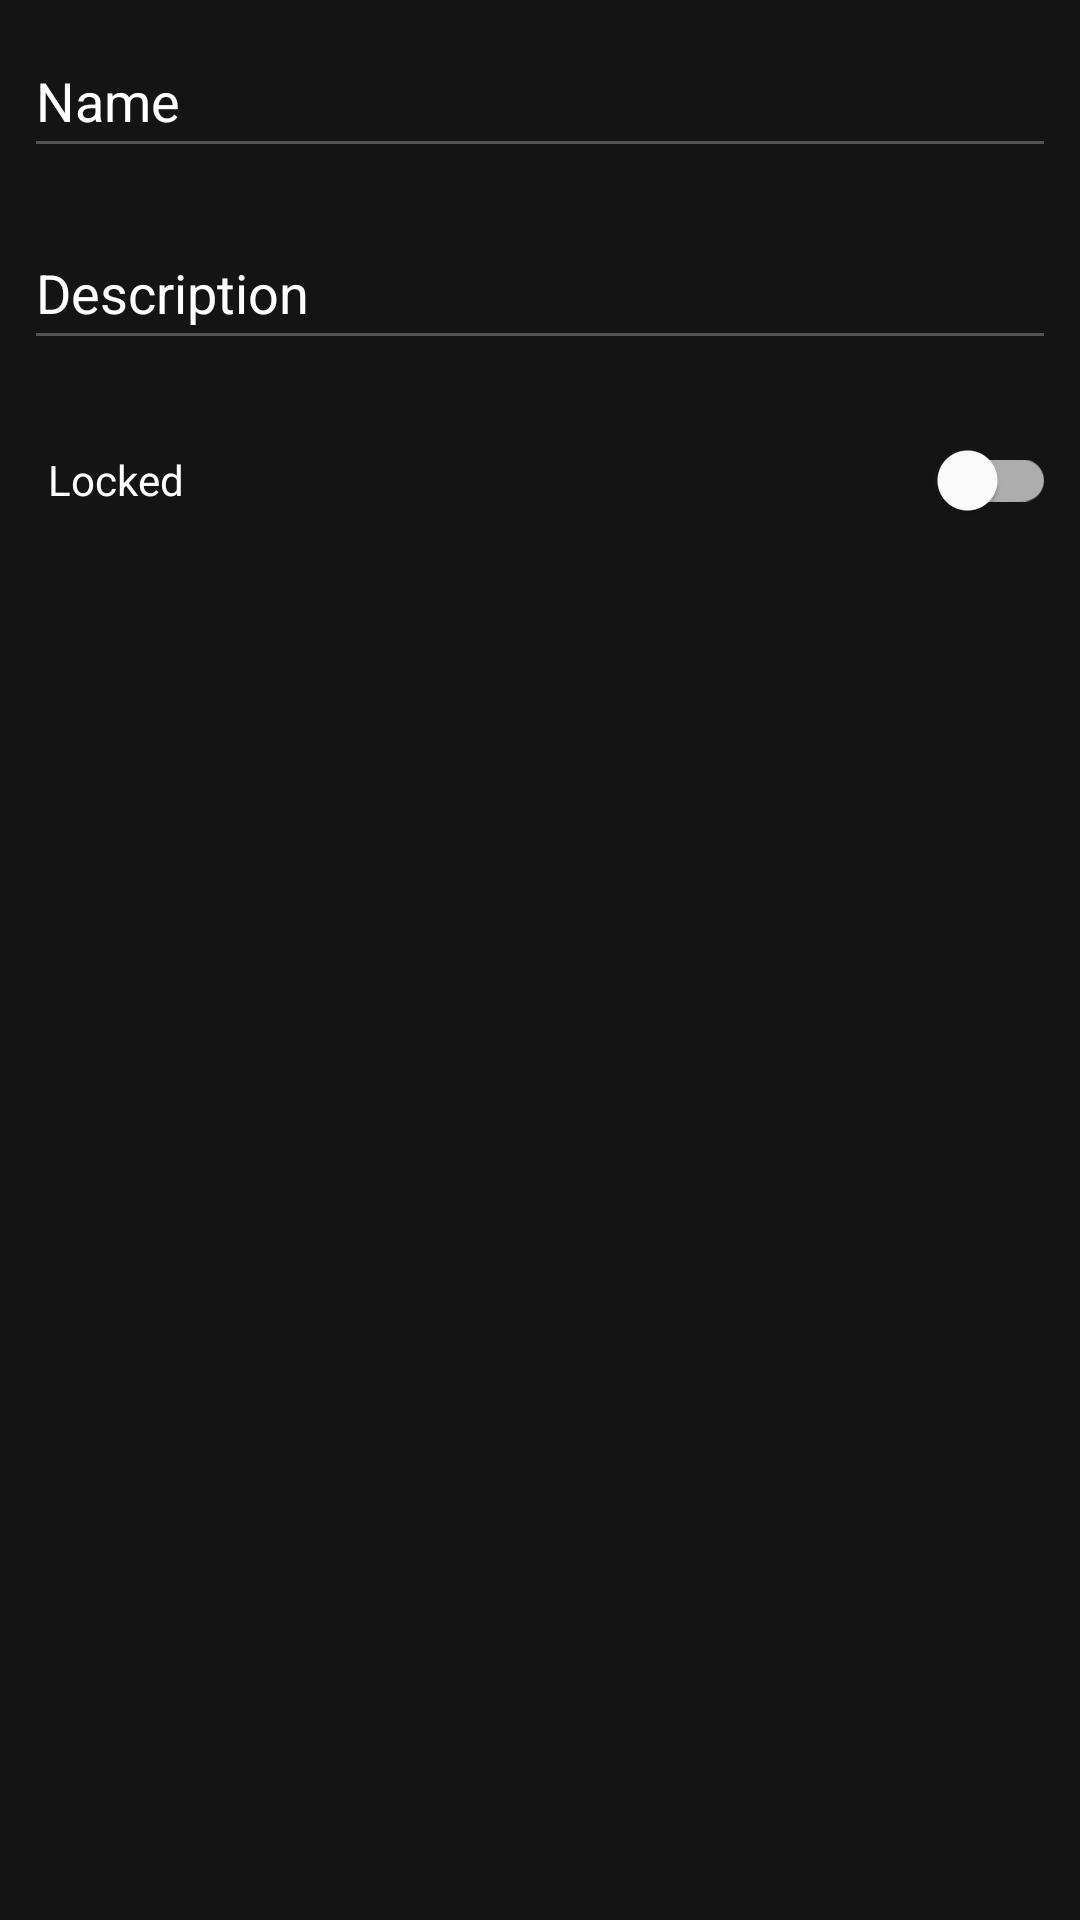

Reconstruct the res/layout file that produces this screen, plus the resources it refers to.
<!-- AndroidManifest.xml: application theme AppTheme -->
<!-- res/layout/dialog_add_waypoint.xml -->
<?xml version="1.0" encoding="utf-8"?>
<LinearLayout xmlns:android="http://schemas.android.com/apk/res/android"
    xmlns:app="http://schemas.android.com/apk/res-auto"
    android:orientation="vertical"
    android:layout_width="match_parent"
    android:layout_height="match_parent"
    android:layout_margin="16dp"
    android:background="@color/colorAdvancedBackground">

    <EditText
        android:id="@+id/waypointName"
        android:layout_width="match_parent"
        android:layout_height="wrap_content"
        android:layout_margin="8dp"
        android:hint="@string/name"
        android:inputType="textShortMessage"
        android:minHeight="48dp"
        android:textColorHint="@color/colorMenuItem"
        android:textColor="@color/colorMenuItem" />

    <EditText
        android:id="@+id/waypointDescription"
        android:layout_width="match_parent"
        android:layout_height="wrap_content"
        android:layout_margin="8dp"
        android:hint="@string/description"
        android:inputType="textMultiLine"
        android:minHeight="48dp"
        android:textColorHint="@color/colorMenuItem"
        android:textColor="@color/colorMenuItem"/>

    <androidx.constraintlayout.widget.ConstraintLayout
        android:layout_width="match_parent"
        android:layout_height="wrap_content">

        <ImageView
            android:id="@+id/imageLock"
            android:layout_width="wrap_content"
            android:layout_height="wrap_content"
            android:layout_marginStart="8dp"
            app:layout_constraintBottom_toBottomOf="parent"
            app:layout_constraintStart_toStartOf="parent"
            app:layout_constraintTop_toTopOf="parent"
            app:srcCompat="@drawable/sl_lock_24dp"
            app:tint="@color/colorIconTint"/>

        <com.google.android.material.switchmaterial.SwitchMaterial
            android:id="@+id/waypointLocked"
            android:layout_width="0dp"
            android:layout_height="wrap_content"
            android:layout_margin="8dp"
            android:layout_marginStart="8dp"
            android:layout_marginEnd="8dp"
            android:text="@string/locked"
            app:layout_constraintBottom_toBottomOf="parent"
            app:layout_constraintEnd_toEndOf="parent"
            app:layout_constraintStart_toEndOf="@+id/imageLock"
            app:layout_constraintTop_toTopOf="parent"
            android:textColor="@color/colorMenuItem"/>
    </androidx.constraintlayout.widget.ConstraintLayout>

</LinearLayout>
<!-- resources referenced by this layout -->
<resources>
  <color name="colorAdvancedBackground">#141414</color>
  <color name="colorIconTint">#FFFFFF</color>
  <color name="colorMenuItem">#FFFFFF</color>
  <string name="description">Description</string>
  <string name="locked">Locked</string>
  <string name="name">Name</string>
  <style name="AppTheme" parent="Theme.MaterialComponents.DayNight">
          
          <item name="actionBarTheme">@style/MyActionBar</item>
          <item name="materialButtonStyle">@style/Widget.App.Button</item>
          <item name="materialAlertDialogTheme">@style/CustomMaterialDialog</item>
  
          <item name="colorPrimary">@color/colorPrimary</item>
          <item name="colorPrimaryDark">@color/colorPrimaryDark</item>
  
          <item name="windowNoTitle">true</item>
          <item name="android:itemTextAppearance">@style/menu_item_color</item>
          <item name="actionModeStyle">@style/MyActionMode</item>
          <item name="windowActionModeOverlay">true</item>
  
          <item name="popupMenuBackground">@color/colorAdvancedBackground</item>
  
          <item name="android:radioButtonStyle">@style/Radio</item>
  
          <item name="colorControlActivated">@color/colorMenuItem</item>
          <item name="colorControlNormal">@color/colourGrey</item>
  
      </style>
  <style name="MyActionBar" parent="@style/ThemeOverlay.MaterialComponents.ActionBar">
          <item name="background">@color/colorPrimary</item>
          <item name="android:textColorPrimary">@color/colorOnPrimary</item>
      </style>
  <style name="Widget.App.Button" parent="Widget.MaterialComponents.Button">
          <item name="backgroundTint">@color/buttonColor</item>
      </style>
  <style name="CustomMaterialDialog" parent="@style/ThemeOverlay.MaterialComponents.MaterialAlertDialog">
           
          <item name="android:background">@color/colorAdvancedBackground</item>
           
          <item name="colorOnSurface">@color/unselectedColor</item>
          
          <item name="colorPrimary">@color/unselectedColor</item>
      </style>
  <color name="colorPrimary">#d500f9 </color>
  <color name="colorPrimaryDark">#d500f9 </color>
  <style name="menu_item_color">
          <item name="android:textColor">@color/colorMenuItem</item>
      </style>
  <style name="MyActionMode" parent="Base.Widget.AppCompat.ActionMode">
          <item name="background">@color/colorPrimary</item>
          <item name="android:textSize">16sp</item>
          <item name="android:textColorPrimary">@color/colorOnPrimary</item>
      </style>
  <style name="Radio" parent="Widget.AppCompat.CompoundButton.RadioButton">
          <item name="android:textColor">@color/colorMenuItem</item>
      </style>
  <color name="colourGrey">#535353</color>
  <color name="colorOnPrimary">#FFFFFF</color>
  <color name="buttonColor">#d500f9 </color>
  <color name="unselectedColor">#AAAAAA</color>
</resources>
